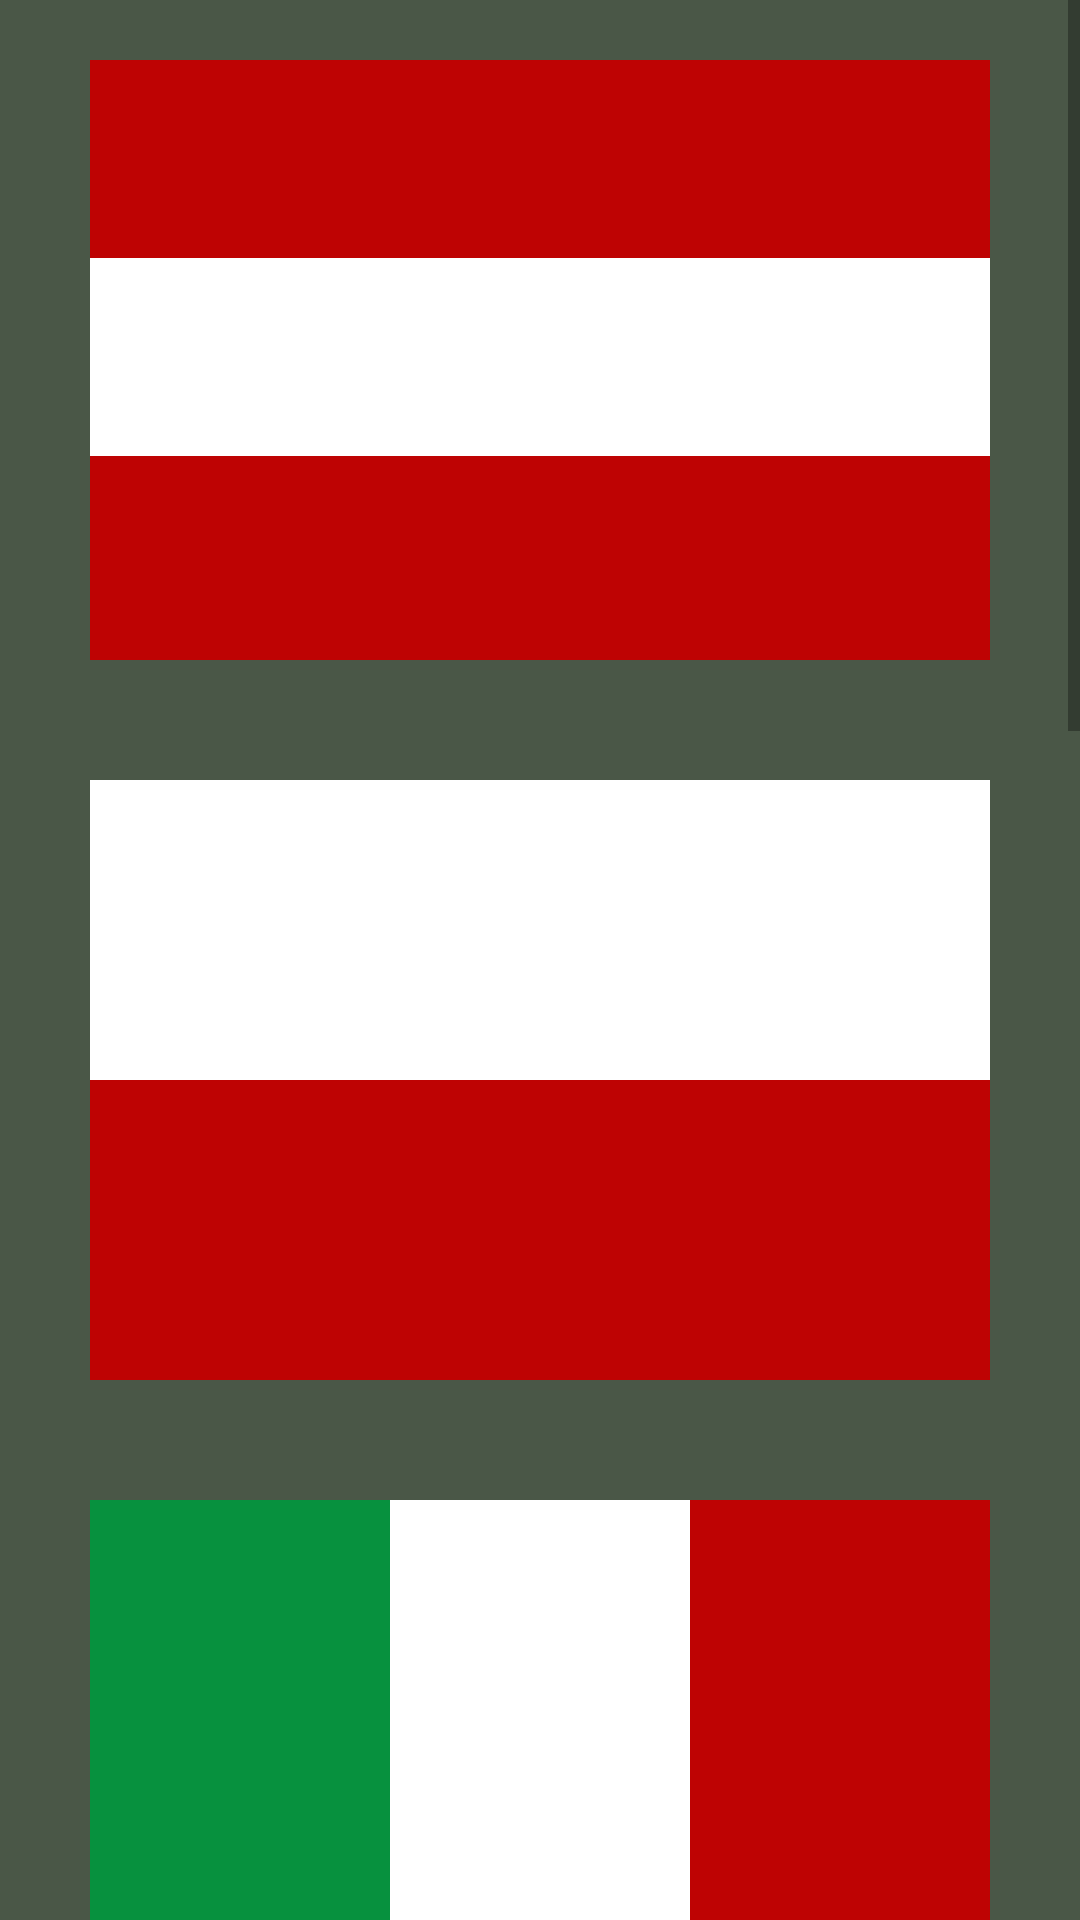

The Android layout XML behind this screen, and the referenced resources:
<!-- AndroidManifest.xml: application theme AppTheme -->
<!-- res/layout/activity_dz2.xml -->
<?xml version="1.0" encoding="utf-8"?>
<android.support.constraint.ConstraintLayout xmlns:android="http://schemas.android.com/apk/res/android"
    xmlns:tools="http://schemas.android.com/tools"
    android:layout_width="match_parent"
    android:layout_height="match_parent"
    android:background="#4A5747">

    <ScrollView
        android:layout_width="match_parent"
        android:layout_height="match_parent"
        tools:ignore="MissingConstraints">

        <LinearLayout
            android:layout_width="match_parent"
            android:layout_height="wrap_content"
            android:orientation="vertical">

            <LinearLayout
                android:layout_width="300dp"
                android:layout_height="200dp"
                android:layout_gravity="center"
                android:layout_margin="20dp"
                android:background="#BE0303"
                android:orientation="vertical">

                <FrameLayout
                    android:layout_width="match_parent"
                    android:layout_height="66dp"
                    android:layout_marginTop="66dp"
                    android:background="#FFFFFF" />

            </LinearLayout>

            <LinearLayout
                android:layout_width="300dp"
                android:layout_height="200dp"
                android:layout_gravity="center"
                android:layout_margin="20dp"
                android:background="#BE0303"
                android:orientation="vertical">

                <FrameLayout
                    android:layout_width="match_parent"
                    android:layout_height="100dp"
                    android:background="#FFFFFF" />
            </LinearLayout>

            <LinearLayout
                android:layout_width="300dp"
                android:layout_height="200dp"
                android:layout_gravity="center"
                android:layout_margin="20dp"
                android:background="#BE0303"
                android:orientation="horizontal">

                <FrameLayout
                    android:layout_width="100dp"
                    android:layout_height="match_parent"
                    android:background="#07913E" />

                <FrameLayout
                    android:layout_width="100dp"
                    android:layout_height="match_parent"
                    android:background="#FFFFFF" />
            </LinearLayout>

            <LinearLayout
                android:layout_width="300dp"
                android:layout_height="200dp"
                android:layout_gravity="center"
                android:layout_margin="20dp"
                android:background="#CE1126"
                android:orientation="vertical">

                <FrameLayout
                    android:layout_width="match_parent"
                    android:layout_height="100dp"
                    android:background="#FCD116" />

                <FrameLayout
                    android:layout_width="match_parent"
                    android:layout_height="50dp"
                    android:background="#003893" />

            </LinearLayout>

            <LinearLayout
                android:layout_width="300dp"
                android:layout_height="200dp"
                android:layout_gravity="center"
                android:layout_margin="20dp"
                android:background="#FFFFFF"
                android:orientation="horizontal">

                <FrameLayout
                    android:layout_width="100dp"
                    android:layout_height="match_parent" />

                <LinearLayout
                    android:layout_width="200dp"
                    android:layout_height="match_parent"
                    android:layout_gravity="end"
                    android:background="#07913E"
                    android:orientation="vertical">

                    <FrameLayout
                        android:layout_width="match_parent"
                        android:layout_height="100dp"
                        android:background="#BE0303" />
                </LinearLayout>
            </LinearLayout>

            <LinearLayout
                android:layout_width="300dp"
                android:layout_height="200dp"
                android:layout_gravity="center"
                android:layout_margin="20dp"
                android:background="#391974"
                android:orientation="vertical">

                <FrameLayout
                    android:layout_width="match_parent"
                    android:layout_height="33.3dp"
                    android:background="#8B121D" />

                <FrameLayout
                    android:layout_width="match_parent"
                    android:layout_height="33.3dp"
                    android:background="#FFFFFF" />

                <FrameLayout
                    android:layout_width="match_parent"
                    android:layout_height="66.6dp" />

                <FrameLayout
                    android:layout_width="match_parent"
                    android:layout_height="33.3dp"
                    android:background="#FFFFFF" />

                <FrameLayout
                    android:layout_width="match_parent"
                    android:layout_height="33.3dp"
                    android:background="#8B121D" />
            </LinearLayout>

        <RelativeLayout
            android:layout_width="300dp"
            android:layout_height="200dp"
            android:layout_gravity="center"
            android:layout_margin="20dp"
            android:background="#A71123" >

            <FrameLayout
                android:layout_width="match_parent"
                android:layout_height="50dp"
                android:background="#FFFF"
                android:layout_marginTop="70dp"/>

            <FrameLayout
                android:layout_width="50dp"
                android:layout_height="match_parent"
                android:background="#FFFF"
                android:layout_marginStart="60dp"/>
        </RelativeLayout>

        </LinearLayout>
    </ScrollView>

</android.support.constraint.ConstraintLayout>
<!-- resources referenced by this layout -->
<resources>
  <style name="AppTheme" parent="Theme.AppCompat.Light.NoActionBar">
      </style>
</resources>
